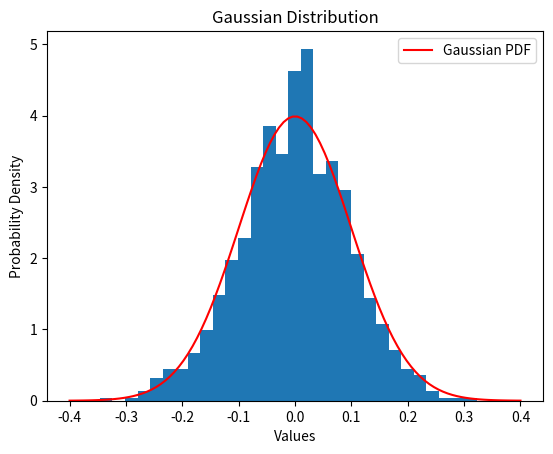

Write the Python code that produced this figure.
import numpy as np
import matplotlib.pyplot as plt

# Define the parameters for the Gaussian distribution
mu = 0  # Mean
sigma = 0.1  # Standard deviation

# Generate random values from the Gaussian distribution
random_values = np.random.normal(mu, sigma, 1000)

# Plot the histogram of the random values
plt.hist(random_values, bins=30, density=True)

# Plot the probability density function (PDF) of the Gaussian distribution
x = np.linspace(mu - 4 * sigma, mu + 4 * sigma, 100)
pdf = (1 / (sigma * np.sqrt(2 * np.pi))) * np.exp(-0.5 * ((x - mu) / sigma) ** 2)
plt.plot(x, pdf, 'r-', label='Gaussian PDF')

# Set the plot labels and title
plt.xlabel('Values')
plt.ylabel('Probability Density')
plt.title('Gaussian Distribution')

# Display the plot
plt.legend()
plt.show()
